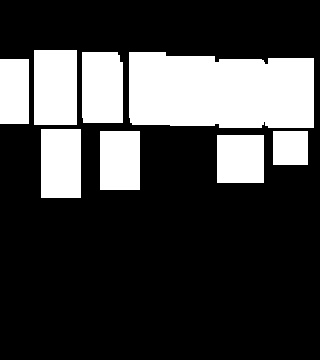

The table this chart was drawn from, first rows:
0.000000000000000000e+00, 0.000000000000000000e+00, 0.000000000000000000e+00, 0.000000000000000000e+00, 0.000000000000000000e+00, 0.000000000000000000e+00, 0.000000000000000000e+00, 0.000000000000000000e+00, 0.000000000000000000e+00, 0.000000000000000000e+00, 0.000000000000000000e+00, 0.000000000000000000e+00, 0.000000000000000000e+00, 0.000000000000000000e+00, 0.000000000000000000e+00, 0.000000000000000000e+00, 0.000000000000000000e+00, 0.000000000000000000e+00, 0.000000000000000000e+00, 0.000000000000000000e+00
0.000000000000000000e+00, 0.000000000000000000e+00, 0.000000000000000000e+00, 0.000000000000000000e+00, 0.000000000000000000e+00, 0.000000000000000000e+00, 0.000000000000000000e+00, 0.000000000000000000e+00, 0.000000000000000000e+00, 0.000000000000000000e+00, 0.000000000000000000e+00, 0.000000000000000000e+00, 0.000000000000000000e+00, 0.000000000000000000e+00, 0.000000000000000000e+00, 0.000000000000000000e+00, 0.000000000000000000e+00, 0.000000000000000000e+00, 0.000000000000000000e+00, 0.000000000000000000e+00
0.000000000000000000e+00, 0.000000000000000000e+00, 0.000000000000000000e+00, 0.000000000000000000e+00, 0.000000000000000000e+00, 0.000000000000000000e+00, 0.000000000000000000e+00, 0.000000000000000000e+00, 0.000000000000000000e+00, 0.000000000000000000e+00, 0.000000000000000000e+00, 0.000000000000000000e+00, 0.000000000000000000e+00, 0.000000000000000000e+00, 0.000000000000000000e+00, 0.000000000000000000e+00, 0.000000000000000000e+00, 0.000000000000000000e+00, 0.000000000000000000e+00, 0.000000000000000000e+00
4.000000000000000000e+00, 0.000000000000000000e+00, 6.000000000000000000e+00, 6.000000000000000000e+00, 0.000000000000000000e+00, 6.000000000000000000e+00, 6.000000000000000000e+00, 0.000000000000000000e+00, 6.000000000000000000e+00, 6.000000000000000000e+00, 8.000000000000000000e+00, 6.000000000000000000e+00, 6.000000000000000000e+00, 6.000000000000000000e+00, 6.000000000000000000e+00, 6.000000000000000000e+00, 8.000000000000000000e+00, 8.000000000000000000e+00, 8.000000000000000000e+00, 0.000000000000000000e+00
4.000000000000000000e+00, 0.000000000000000000e+00, 6.000000000000000000e+00, 6.000000000000000000e+00, 0.000000000000000000e+00, 6.000000000000000000e+00, 6.000000000000000000e+00, 0.000000000000000000e+00, 6.000000000000000000e+00, 6.000000000000000000e+00, 8.000000000000000000e+00, 6.000000000000000000e+00, 6.000000000000000000e+00, 6.000000000000000000e+00, 6.000000000000000000e+00, 6.000000000000000000e+00, 8.000000000000000000e+00, 8.000000000000000000e+00, 8.000000000000000000e+00, 0.000000000000000000e+00
4.000000000000000000e+00, 0.000000000000000000e+00, 6.000000000000000000e+00, 6.000000000000000000e+00, 0.000000000000000000e+00, 6.000000000000000000e+00, 6.000000000000000000e+00, 0.000000000000000000e+00, 6.000000000000000000e+00, 6.000000000000000000e+00, 8.000000000000000000e+00, 6.000000000000000000e+00, 6.000000000000000000e+00, 6.000000000000000000e+00, 6.000000000000000000e+00, 6.000000000000000000e+00, 8.000000000000000000e+00, 8.000000000000000000e+00, 8.000000000000000000e+00, 0.000000000000000000e+00
4.000000000000000000e+00, 0.000000000000000000e+00, 6.000000000000000000e+00, 6.000000000000000000e+00, 0.000000000000000000e+00, 6.000000000000000000e+00, 6.000000000000000000e+00, 0.000000000000000000e+00, 6.000000000000000000e+00, 6.000000000000000000e+00, 8.000000000000000000e+00, 6.000000000000000000e+00, 6.000000000000000000e+00, 6.000000000000000000e+00, 6.000000000000000000e+00, 6.000000000000000000e+00, 8.000000000000000000e+00, 8.000000000000000000e+00, 8.000000000000000000e+00, 0.000000000000000000e+00
0.000000000000000000e+00, 0.000000000000000000e+00, 0.000000000000000000e+00, 0.000000000000000000e+00, 0.000000000000000000e+00, 0.000000000000000000e+00, 0.000000000000000000e+00, 0.000000000000000000e+00, 0.000000000000000000e+00, 0.000000000000000000e+00, 0.000000000000000000e+00, 0.000000000000000000e+00, 0.000000000000000000e+00, 8.000000000000000000e+00, 8.000000000000000000e+00, 8.000000000000000000e+00, 8.000000000000000000e+00, 8.000000000000000000e+00, 8.000000000000000000e+00, 0.000000000000000000e+00
0.000000000000000000e+00, 0.000000000000000000e+00, 8.000000000000000000e+00, 8.000000000000000000e+00, 8.000000000000000000e+00, 0.000000000000000000e+00, 6.000000000000000000e+00, 6.000000000000000000e+00, 0.000000000000000000e+00, 0.000000000000000000e+00, 0.000000000000000000e+00, 0.000000000000000000e+00, 0.000000000000000000e+00, 6.000000000000000000e+00, 6.000000000000000000e+00, 6.000000000000000000e+00, 0.000000000000000000e+00, 4.000000000000000000e+00, 4.000000000000000000e+00, 0.000000000000000000e+00
0.000000000000000000e+00, 0.000000000000000000e+00, 8.000000000000000000e+00, 8.000000000000000000e+00, 8.000000000000000000e+00, 0.000000000000000000e+00, 6.000000000000000000e+00, 6.000000000000000000e+00, 0.000000000000000000e+00, 0.000000000000000000e+00, 0.000000000000000000e+00, 0.000000000000000000e+00, 0.000000000000000000e+00, 6.000000000000000000e+00, 6.000000000000000000e+00, 6.000000000000000000e+00, 0.000000000000000000e+00, 4.000000000000000000e+00, 4.000000000000000000e+00, 0.000000000000000000e+00
0.000000000000000000e+00, 0.000000000000000000e+00, 8.000000000000000000e+00, 8.000000000000000000e+00, 8.000000000000000000e+00, 0.000000000000000000e+00, 6.000000000000000000e+00, 6.000000000000000000e+00, 0.000000000000000000e+00, 0.000000000000000000e+00, 0.000000000000000000e+00, 0.000000000000000000e+00, 0.000000000000000000e+00, 6.000000000000000000e+00, 6.000000000000000000e+00, 6.000000000000000000e+00, 0.000000000000000000e+00, 0.000000000000000000e+00, 0.000000000000000000e+00, 0.000000000000000000e+00
0.000000000000000000e+00, 0.000000000000000000e+00, 8.000000000000000000e+00, 8.000000000000000000e+00, 8.000000000000000000e+00, 0.000000000000000000e+00, 0.000000000000000000e+00, 0.000000000000000000e+00, 0.000000000000000000e+00, 0.000000000000000000e+00, 0.000000000000000000e+00, 0.000000000000000000e+00, 0.000000000000000000e+00, 0.000000000000000000e+00, 0.000000000000000000e+00, 0.000000000000000000e+00, 0.000000000000000000e+00, 0.000000000000000000e+00, 0.000000000000000000e+00, 0.000000000000000000e+00
0.000000000000000000e+00, 0.000000000000000000e+00, 0.000000000000000000e+00, 0.000000000000000000e+00, 0.000000000000000000e+00, 0.000000000000000000e+00, 0.000000000000000000e+00, 0.000000000000000000e+00, 0.000000000000000000e+00, 0.000000000000000000e+00, 0.000000000000000000e+00, 0.000000000000000000e+00, 0.000000000000000000e+00, 0.000000000000000000e+00, 0.000000000000000000e+00, 0.000000000000000000e+00, 0.000000000000000000e+00, 0.000000000000000000e+00, 0.000000000000000000e+00, 0.000000000000000000e+00
0.000000000000000000e+00, 0.000000000000000000e+00, 0.000000000000000000e+00, 0.000000000000000000e+00, 0.000000000000000000e+00, 0.000000000000000000e+00, 0.000000000000000000e+00, 0.000000000000000000e+00, 0.000000000000000000e+00, 0.000000000000000000e+00, 0.000000000000000000e+00, 0.000000000000000000e+00, 0.000000000000000000e+00, 0.000000000000000000e+00, 0.000000000000000000e+00, 0.000000000000000000e+00, 0.000000000000000000e+00, 0.000000000000000000e+00, 0.000000000000000000e+00, 0.000000000000000000e+00
0.000000000000000000e+00, 0.000000000000000000e+00, 0.000000000000000000e+00, 0.000000000000000000e+00, 0.000000000000000000e+00, 0.000000000000000000e+00, 0.000000000000000000e+00, 0.000000000000000000e+00, 0.000000000000000000e+00, 0.000000000000000000e+00, 0.000000000000000000e+00, 0.000000000000000000e+00, 0.000000000000000000e+00, 0.000000000000000000e+00, 0.000000000000000000e+00, 0.000000000000000000e+00, 0.000000000000000000e+00, 0.000000000000000000e+00, 0.000000000000000000e+00, 0.000000000000000000e+00
0.000000000000000000e+00, 0.000000000000000000e+00, 0.000000000000000000e+00, 0.000000000000000000e+00, 0.000000000000000000e+00, 0.000000000000000000e+00, 0.000000000000000000e+00, 0.000000000000000000e+00, 0.000000000000000000e+00, 0.000000000000000000e+00, 0.000000000000000000e+00, 0.000000000000000000e+00, 0.000000000000000000e+00, 0.000000000000000000e+00, 0.000000000000000000e+00, 0.000000000000000000e+00, 0.000000000000000000e+00, 0.000000000000000000e+00, 0.000000000000000000e+00, 0.000000000000000000e+00
0.000000000000000000e+00, 0.000000000000000000e+00, 0.000000000000000000e+00, 0.000000000000000000e+00, 0.000000000000000000e+00, 0.000000000000000000e+00, 0.000000000000000000e+00, 0.000000000000000000e+00, 0.000000000000000000e+00, 0.000000000000000000e+00, 0.000000000000000000e+00, 0.000000000000000000e+00, 0.000000000000000000e+00, 0.000000000000000000e+00, 0.000000000000000000e+00, 0.000000000000000000e+00, 0.000000000000000000e+00, 0.000000000000000000e+00, 0.000000000000000000e+00, 0.000000000000000000e+00
0.000000000000000000e+00, 0.000000000000000000e+00, 0.000000000000000000e+00, 0.000000000000000000e+00, 0.000000000000000000e+00, 0.000000000000000000e+00, 0.000000000000000000e+00, 0.000000000000000000e+00, 0.000000000000000000e+00, 0.000000000000000000e+00, 0.000000000000000000e+00, 0.000000000000000000e+00, 0.000000000000000000e+00, 0.000000000000000000e+00, 0.000000000000000000e+00, 0.000000000000000000e+00, 0.000000000000000000e+00, 0.000000000000000000e+00, 0.000000000000000000e+00, 0.000000000000000000e+00
0.000000000000000000e+00, 0.000000000000000000e+00, 0.000000000000000000e+00, 0.000000000000000000e+00, 0.000000000000000000e+00, 0.000000000000000000e+00, 0.000000000000000000e+00, 0.000000000000000000e+00, 0.000000000000000000e+00, 0.000000000000000000e+00, 0.000000000000000000e+00, 0.000000000000000000e+00, 0.000000000000000000e+00, 0.000000000000000000e+00, 0.000000000000000000e+00, 0.000000000000000000e+00, 0.000000000000000000e+00, 0.000000000000000000e+00, 0.000000000000000000e+00, 0.000000000000000000e+00
0.000000000000000000e+00, 0.000000000000000000e+00, 0.000000000000000000e+00, 0.000000000000000000e+00, 0.000000000000000000e+00, 0.000000000000000000e+00, 0.000000000000000000e+00, 0.000000000000000000e+00, 0.000000000000000000e+00, 0.000000000000000000e+00, 0.000000000000000000e+00, 0.000000000000000000e+00, 0.000000000000000000e+00, 0.000000000000000000e+00, 0.000000000000000000e+00, 0.000000000000000000e+00, 0.000000000000000000e+00, 0.000000000000000000e+00, 0.000000000000000000e+00, 0.000000000000000000e+00
0.000000000000000000e+00, 0.000000000000000000e+00, 0.000000000000000000e+00, 0.000000000000000000e+00, 0.000000000000000000e+00, 0.000000000000000000e+00, 0.000000000000000000e+00, 0.000000000000000000e+00, 0.000000000000000000e+00, 0.000000000000000000e+00, 0.000000000000000000e+00, 0.000000000000000000e+00, 0.000000000000000000e+00, 0.000000000000000000e+00, 0.000000000000000000e+00, 0.000000000000000000e+00, 0.000000000000000000e+00, 0.000000000000000000e+00, 0.000000000000000000e+00, 0.000000000000000000e+00
0.000000000000000000e+00, 0.000000000000000000e+00, 0.000000000000000000e+00, 0.000000000000000000e+00, 0.000000000000000000e+00, 0.000000000000000000e+00, 0.000000000000000000e+00, 0.000000000000000000e+00, 0.000000000000000000e+00, 0.000000000000000000e+00, 0.000000000000000000e+00, 0.000000000000000000e+00, 0.000000000000000000e+00, 0.000000000000000000e+00, 0.000000000000000000e+00, 0.000000000000000000e+00, 0.000000000000000000e+00, 0.000000000000000000e+00, 0.000000000000000000e+00, 0.000000000000000000e+00
